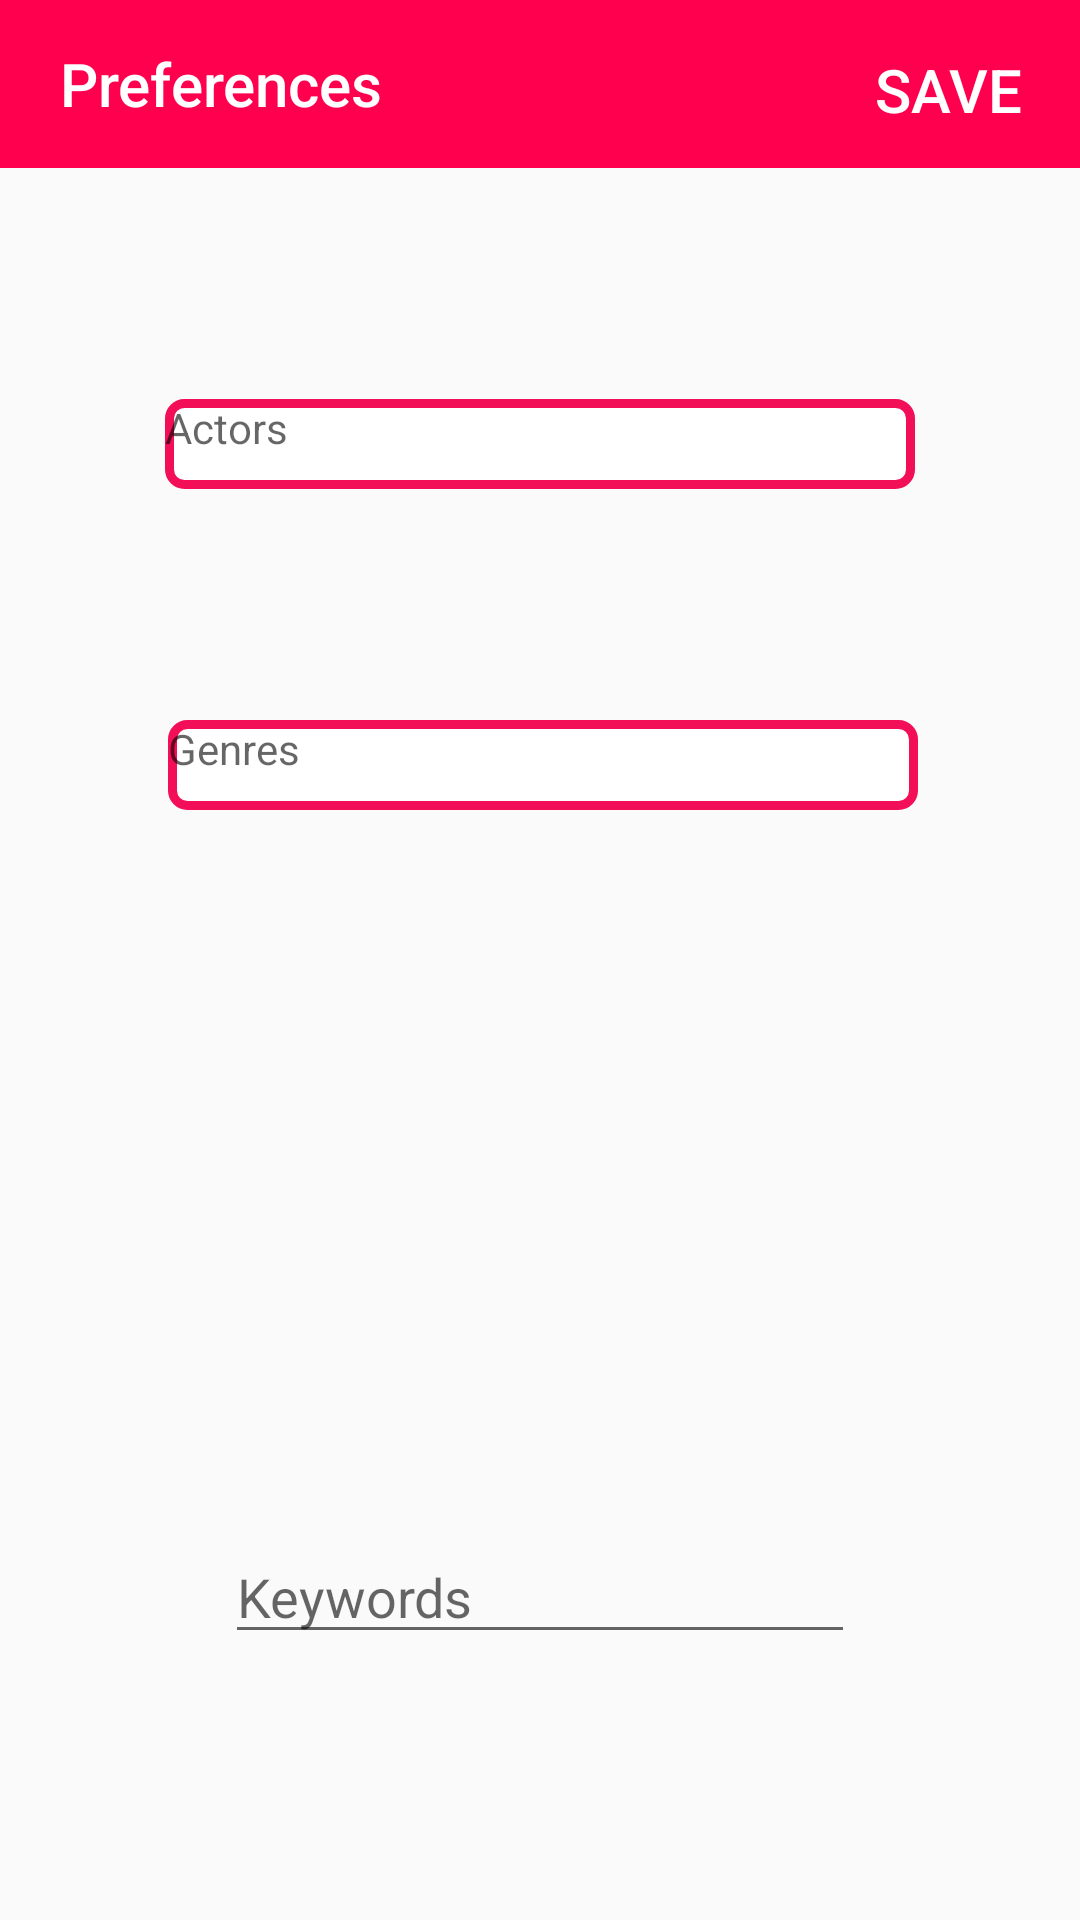

Here is an Android app screen rendered from its layout file. Give the layout XML and the strings, colors and styles it references.
<!-- AndroidManifest.xml: application theme AppTheme -->
<!-- res/layout/activity_preferences.xml -->
<?xml version="1.0" encoding="utf-8"?>
<androidx.constraintlayout.widget.ConstraintLayout xmlns:android="http://schemas.android.com/apk/res/android"
    xmlns:app="http://schemas.android.com/apk/res-auto"
    xmlns:tools="http://schemas.android.com/tools"
    android:layout_width="match_parent"
    android:layout_height="match_parent"
    tools:context=".PreferencesActivity">

    <Button
        android:id="@+id/btnSave"
        android:layout_width="wrap_content"
        android:layout_height="60dp"
        android:text="Save"
        android:textSize="20dp"
        app:layout_constraintTop_toTopOf="parent"
        app:layout_constraintRight_toRightOf="parent"
        android:background="#00000000"
        android:textColor="#ffff"
        android:clickable="false"/>


    <androidx.appcompat.widget.Toolbar
        android:id="@+id/toolbar"
        android:layout_width="0dp"
        android:layout_height="wrap_content"
        android:background="#FF004E"
        android:minHeight="?attr/actionBarSize"
        android:theme="?attr/actionBarTheme"
        app:layout_constraintEnd_toEndOf="parent"
        app:layout_constraintHorizontal_bias="0.0"
        app:layout_constraintStart_toStartOf="parent"
        app:layout_constraintTop_toTopOf="parent"
        app:title="Preferences"
        app:titleMarginStart="20dp"
        app:titleTextColor="#FFFF" />


    <EditText
        android:id="@+id/txtKeywords"
        android:layout_width="wrap_content"
        android:layout_height="wrap_content"
        android:layout_marginStart="152dp"
        android:layout_marginLeft="152dp"
        android:layout_marginTop="130dp"
        android:layout_marginEnd="152dp"
        android:layout_marginRight="152dp"
        android:layout_marginBottom="205dp"
        android:ems="10"
        android:hint="Keywords"
        android:inputType="textPersonName"
        android:orientation="horizontal"
        android:overScrollMode="always"
        android:scrollbarAlwaysDrawHorizontalTrack="true"
        app:layout_constraintBottom_toBottomOf="parent"
        app:layout_constraintEnd_toEndOf="parent"
        app:layout_constraintStart_toStartOf="parent"
        app:layout_constraintTop_toBottomOf="@+id/btnGenres"
        app:layout_constraintVertical_bias="0.0" />

    <TextView
        android:id="@+id/actors_btn"
        android:layout_width="250dp"
        android:layout_height="30dp"
        android:layout_marginStart="152dp"
        android:layout_marginLeft="152dp"
        android:layout_marginTop="110dp"
        android:layout_marginEnd="152dp"
        android:layout_marginRight="152dp"
        android:layout_marginBottom="110dp"
        android:hint="Actors"
        app:layout_constraintBottom_toTopOf="@+id/btnGenres"
        app:layout_constraintEnd_toEndOf="parent"
        app:layout_constraintStart_toStartOf="parent"
        app:layout_constraintTop_toBottomOf="@+id/toolbar"
        android:background="@drawable/textview_theme"/>

    <TextView
        android:id="@+id/btnGenres"
        android:layout_width="250dp"
        android:layout_height="30dp"
        android:layout_marginStart="152dp"
        android:layout_marginLeft="152dp"
        android:layout_marginTop="300dp"
        android:layout_marginEnd="152dp"
        android:layout_marginRight="152dp"
        android:layout_marginBottom="110dp"
        android:background="@drawable/textview_theme"
        android:hint="Genres"
        app:layout_constraintBottom_toTopOf="@+id/txtKeywords"
        app:layout_constraintEnd_toEndOf="parent"
        app:layout_constraintHorizontal_bias="0.496"
        app:layout_constraintStart_toStartOf="parent"
        app:layout_constraintTop_toBottomOf="@+id/toolbar" />

</androidx.constraintlayout.widget.ConstraintLayout>
<!-- resources referenced by this layout -->
<resources>
  <!-- drawable textview_theme (drawable) -->
  <?xml version="1.0" encoding="utf-8"?>
  <shape xmlns:android="http://schemas.android.com/apk/res/android">
  
      android:thickness="0dp"
      android:shape="rectangle">
      <stroke android:width="3dp"
          android:color="#F30E58"/>
      <corners android:radius="5dp" />
      <gradient
          android:startColor="#ffff"
          android:endColor="#FFFFFF"
          android:type="linear"
          android:angle="270"/>
  
  </shape>
  <style name="AppTheme" parent="Theme.AppCompat.Light.NoActionBar">
          
          <item name="colorPrimary">@color/colorPrimary</item>
          <item name="colorPrimaryDark">@color/colorPrimaryDark</item>
          <item name="colorAccent">#FF004E</item>
      </style>
  <color name="colorPrimary">#008577</color>
  <color name="colorPrimaryDark">#00574B</color>
</resources>
